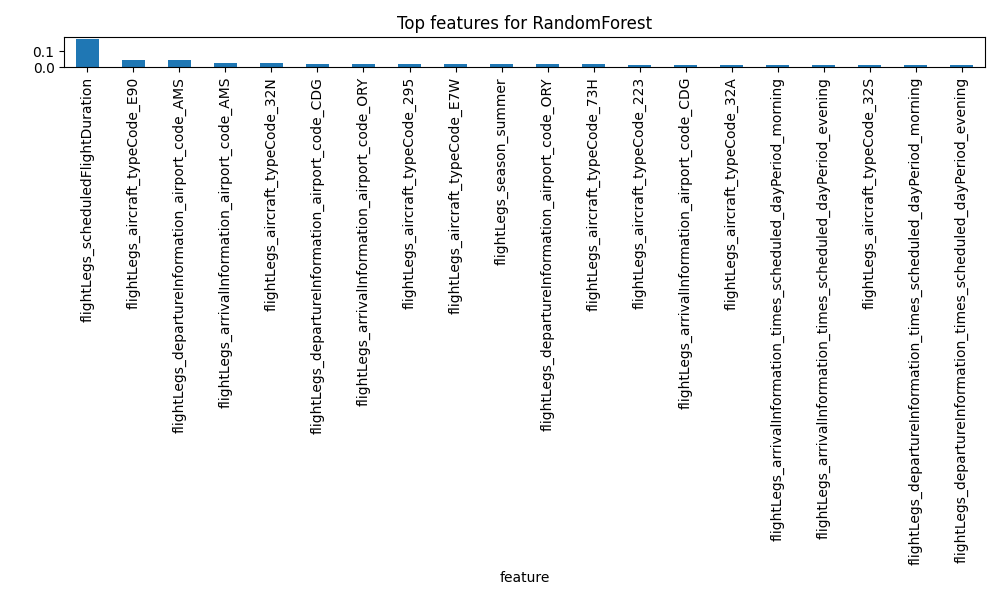

Source data for this figure (header and first rows):
feature, importance
flightLegs_scheduledFlightDuration, 0.181
flightLegs_aircraft_typeCode_E90, 0.0451
flightLegs_departureInformation_airport_…, 0.04474
flightLegs_arrivalInformation_airport_co…, 0.02944
flightLegs_aircraft_typeCode_32N, 0.02631
flightLegs_departureInformation_airport_…, 0.02156
flightLegs_arrivalInformation_airport_co…, 0.02088
flightLegs_aircraft_typeCode_295, 0.02062
flightLegs_aircraft_typeCode_E7W, 0.01902
flightLegs_season_summer, 0.01816
flightLegs_departureInformation_airport_…, 0.01792
flightLegs_aircraft_typeCode_73H, 0.01738
flightLegs_aircraft_typeCode_223, 0.0166
flightLegs_arrivalInformation_airport_co…, 0.0165
flightLegs_aircraft_typeCode_32A, 0.01561
flightLegs_arrivalInformation_times_sche…, 0.01483
flightLegs_arrivalInformation_times_sche…, 0.01334
flightLegs_aircraft_typeCode_32S, 0.01331
flightLegs_departureInformation_times_sc…, 0.01312
flightLegs_departureInformation_times_sc…, 0.01301
flightLegs_season_spring, 0.01267
flightLegs_aircraft_typeCode_320, 0.01192
flightLegs_aircraft_typeCode_319, 0.009445
flightLegs_aircraft_typeCode_32Q, 0.009084
flightLegs_aircraft_typeCode_321, 0.008821
flightLegs_departureInformation_airport_…, 0.007582
flightLegs_arrivalInformation_airport_co…, 0.006553
flightLegs_arrivalInformation_airport_co…, 0.006136
flightLegs_departureInformation_airport_…, 0.005403
flightLegs_departureInformation_airport_…, 0.005386
flightLegs_departureInformation_airport_…, 0.005365
flightLegs_aircraft_typeCode_73J, 0.005159
flightLegs_arrivalInformation_airport_co…, 0.005156
flightLegs_departureInformation_airport_…, 0.005127
flightLegs_aircraft_typeCode_E95, 0.004803
flightLegs_aircraft_typeCode_221, 0.004797
flightLegs_arrivalInformation_airport_co…, 0.004794
flightLegs_departureInformation_airport_…, 0.004765
flightLegs_aircraft_typeCode_AT7, 0.004587
flightLegs_departureInformation_airport_…, 0.004492
flightLegs_aircraft_typeCode_E70, 0.004177
flightLegs_arrivalInformation_airport_co…, 0.004056
flightLegs_departureInformation_airport_…, 0.004012
flightLegs_aircraft_typeCode_DH4, 0.003853
flightLegs_departureInformation_times_sc…, 0.003828
flightLegs_aircraft_typeCode_73W, 0.003731
flightLegs_arrivalInformation_airport_co…, 0.003692
flightLegs_departureInformation_airport_…, 0.003543
flightLegs_arrivalInformation_airport_co…, 0.003437
flightLegs_aircraft_typeCode_7M8, 0.0034
flightLegs_aircraft_typeCode_318, 0.003359
flightLegs_arrivalInformation_airport_co…, 0.003335
flightLegs_arrivalInformation_airport_co…, 0.003323
flightLegs_arrivalInformation_times_sche…, 0.003277
flightLegs_departureInformation_airport_…, 0.003256
flightLegs_arrivalInformation_airport_co…, 0.003167
flightLegs_arrivalInformation_airport_co…, 0.003125
flightLegs_departureInformation_airport_…, 0.003123
flightLegs_arrivalInformation_airport_co…, 0.002973
flightLegs_departureInformation_airport_…, 0.002959
... 458 more rows
